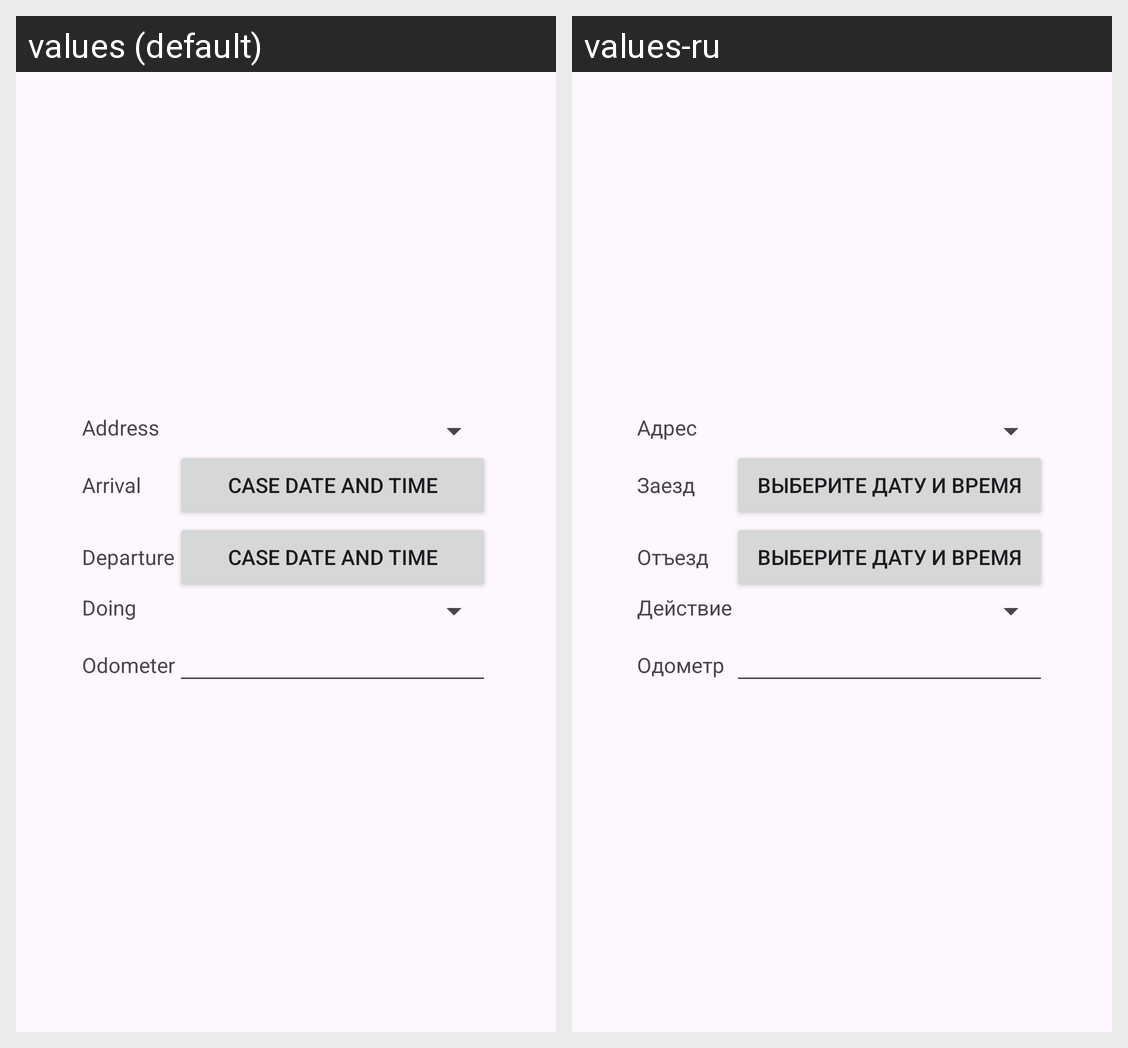

Translations of the strings shown on this Android screen, per locale in the grid:
Android screen res/layout/travels_new_point.xml rendered under 2 locales, left to right: values (default), values-ru. Device: Nexus 5 (rendered at 1080×1920; each locale shown at half size, 540×960, under a caption strip naming it); theme Theme.VNSR.
Strings drawn on this screen, with the default value and each locale's value (text and hints the layout hard-codes, and strings that could not be matched under every locale, appear in the picture but are not listed):

lbl_address
  values: Address
  values-ru: Адрес

lbl_arrival
  values: Arrival
  values-ru: Заезд

bttn_case_date_time
  values: Case date and time
  values-ru: Выберите дату и время

lbl_departure
  values: Departure
  values-ru: Отъезд

lbl_doing
  values: Doing
  values-ru: Действие

lbl_odometer
  values: Odometer
  values-ru: Одометр
